The GitHub repository FENILPATEL-05/Yoga-Pose-Detection contains a labelled image folder "final" with 8 categories: adho mukha svanasana, balasana, bhujangasana, chaturanga dandasana, dandasana, virabhadrasana I, virabhadrasana II, vriksasana. Examples follow, each with its label.

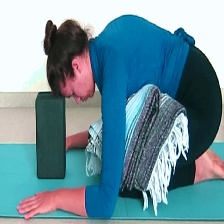
Label: balasana

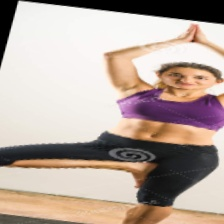
Label: vriksasana

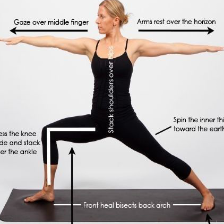
Label: virabhadrasana II

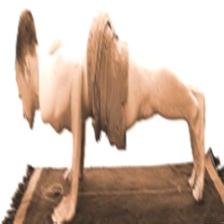
Label: chaturanga dandasana

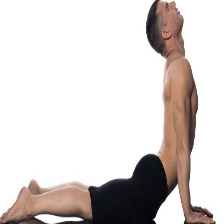
Label: bhujangasana

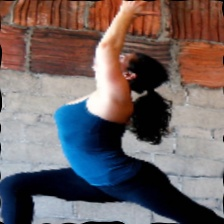
Label: virabhadrasana I
